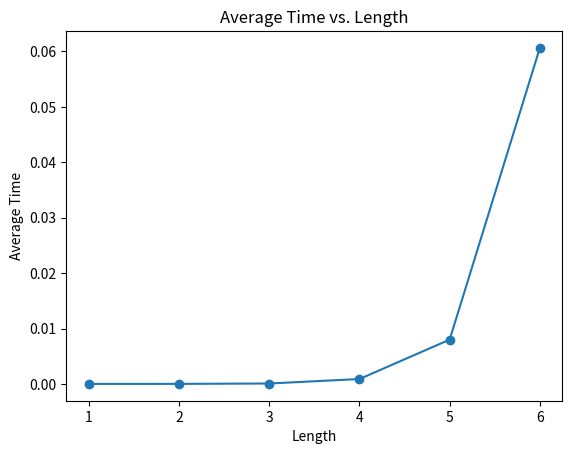

Source code (Python):
import random
import time
import matplotlib.pyplot as plt

def generateArabicDigitString(length):
    arabicDigits = "0123456789"
    result = ""
    for _ in range(length):
        result += random.choice(arabicDigits)
    return result

def visualizeFrequencyDistribution(string):
    frequencyMap = {}
    for char in string:
        frequencyMap[char] = frequencyMap.get(char, 0) + 1
    print("Frequency Distribution:")
    for char, count in frequencyMap.items():
        print(char, ":", count)

def bruteForcePassword(password):
    attempt = ""
    count = 0
    start = time.perf_counter()
    while attempt != password:
        attempt = str(count).zfill(len(password))
        count += 1
    end = time.perf_counter()
    duration = end - start
    return duration

def calculateAverageTime(length):
    totalTime = 0.0
    for _ in range(100):
        arabicDigitString = generateArabicDigitString(length)
        totalTime += bruteForcePassword(arabicDigitString)
    averageTime = totalTime / 100.0
    return averageTime

def plotAverageTime():
    lengths = range(1, 7)
    averageTimes = [calculateAverageTime(length) for length in lengths]
    
    plt.plot(lengths, averageTimes, marker='o')
    plt.xlabel('Length')
    plt.ylabel('Average Time')
    plt.title('Average Time vs. Length')
    plt.show()

if __name__ == "__main__":
    password = generateArabicDigitString(5)
    print(password)
    visualizeFrequencyDistribution(password)
    for length in range(1, 7):
        averageTime = calculateAverageTime(length)
        print(f"Average time for length = {length}: {averageTime:.6f}")

    plotAverageTime()